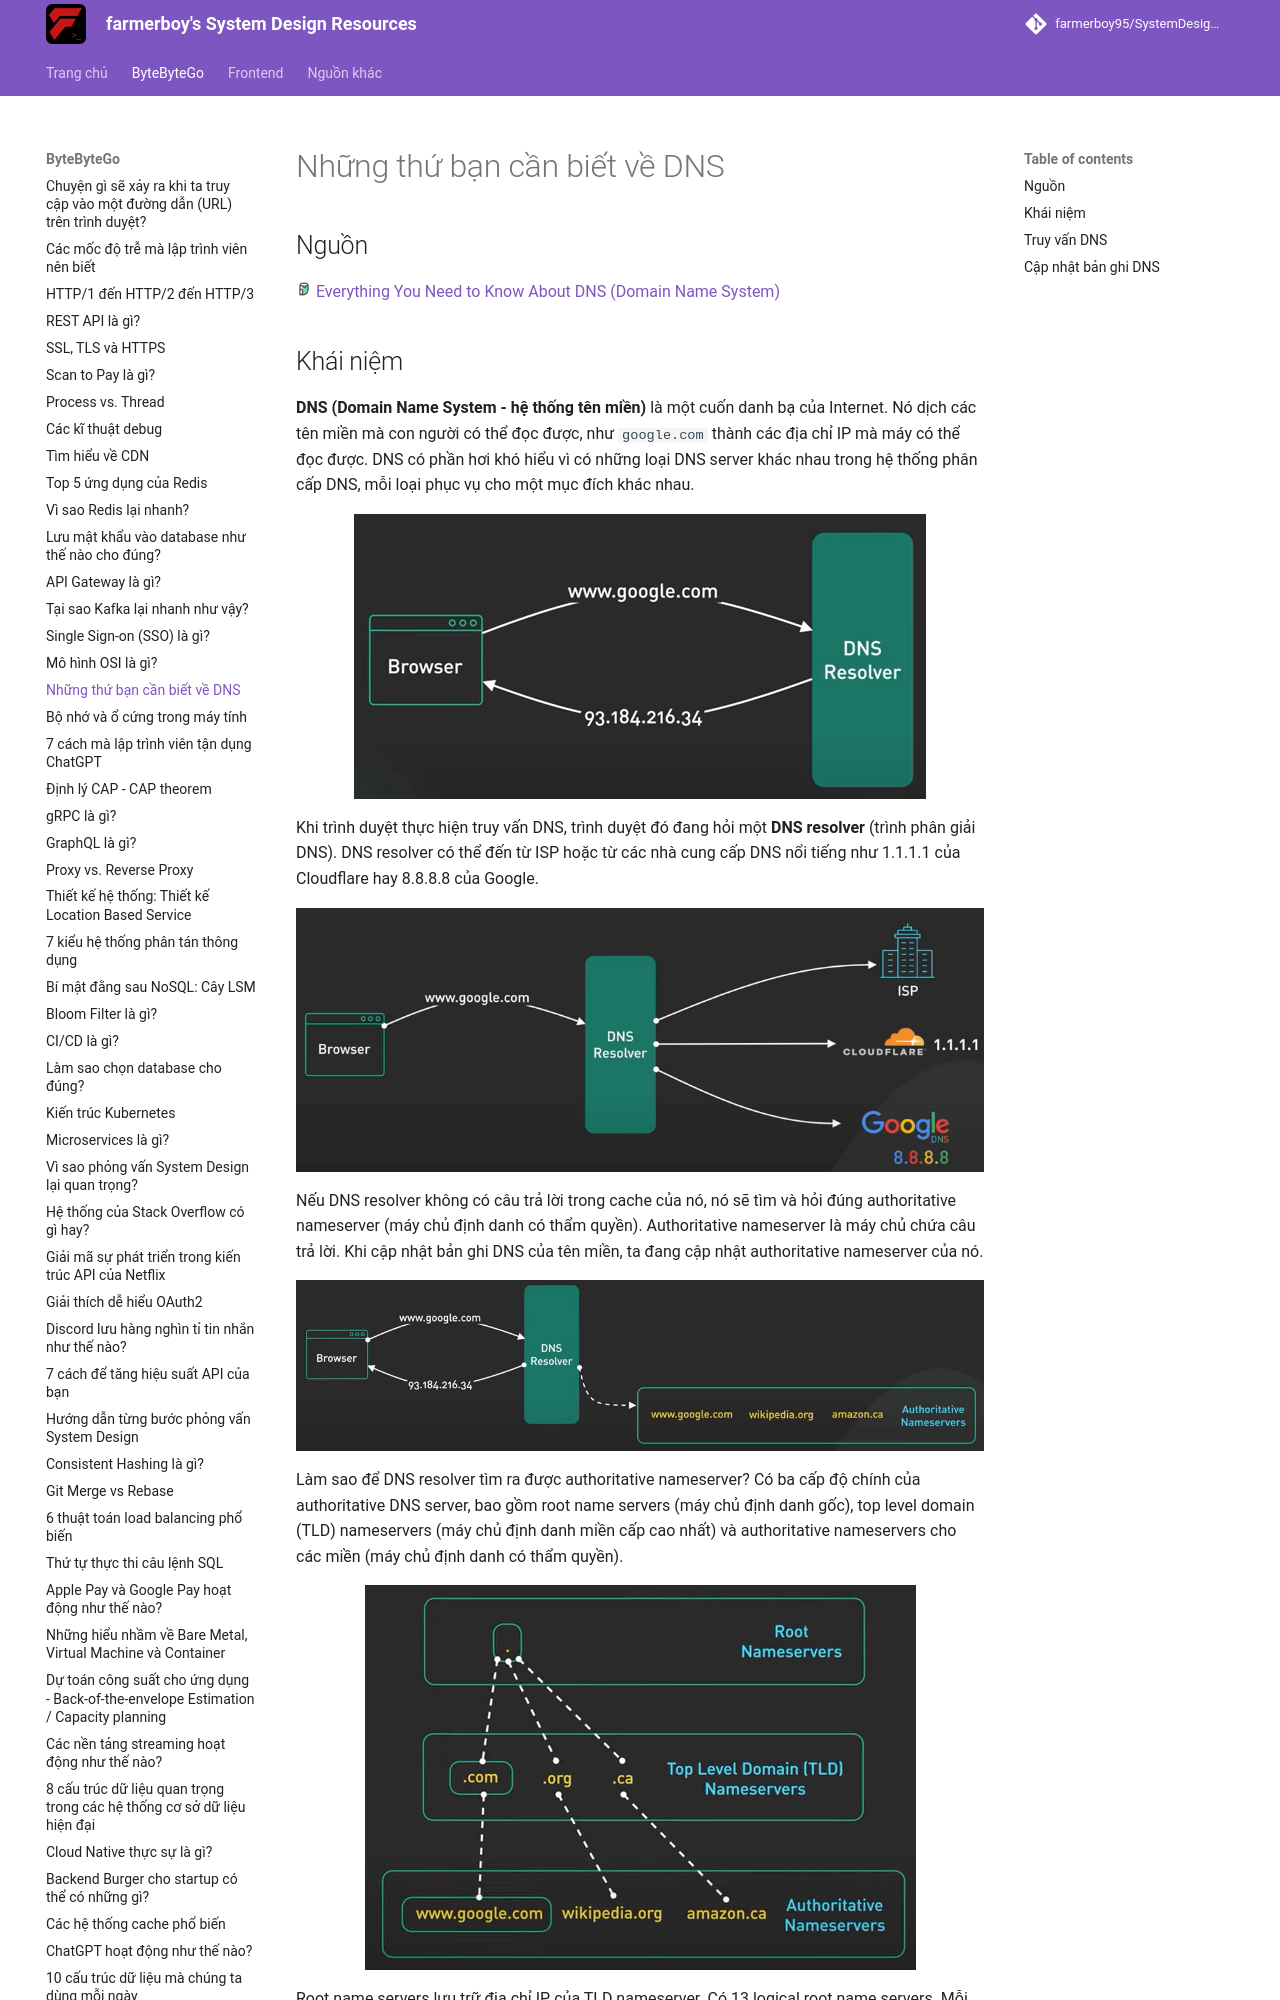

repository: farmerboy95/SystemDesignResources · page: ByteByteGo/dns/index.html · generator: mkdocs

# Những thứ bạn cần biết về DNS

## Nguồn

<img src="../../assets/images/bytebytego.png" width="16" height="16"/> [Everything You Need to Know About DNS (Domain Name System)](https://www.youtube.com/watch?v=27r4Bzuj5NQ)
